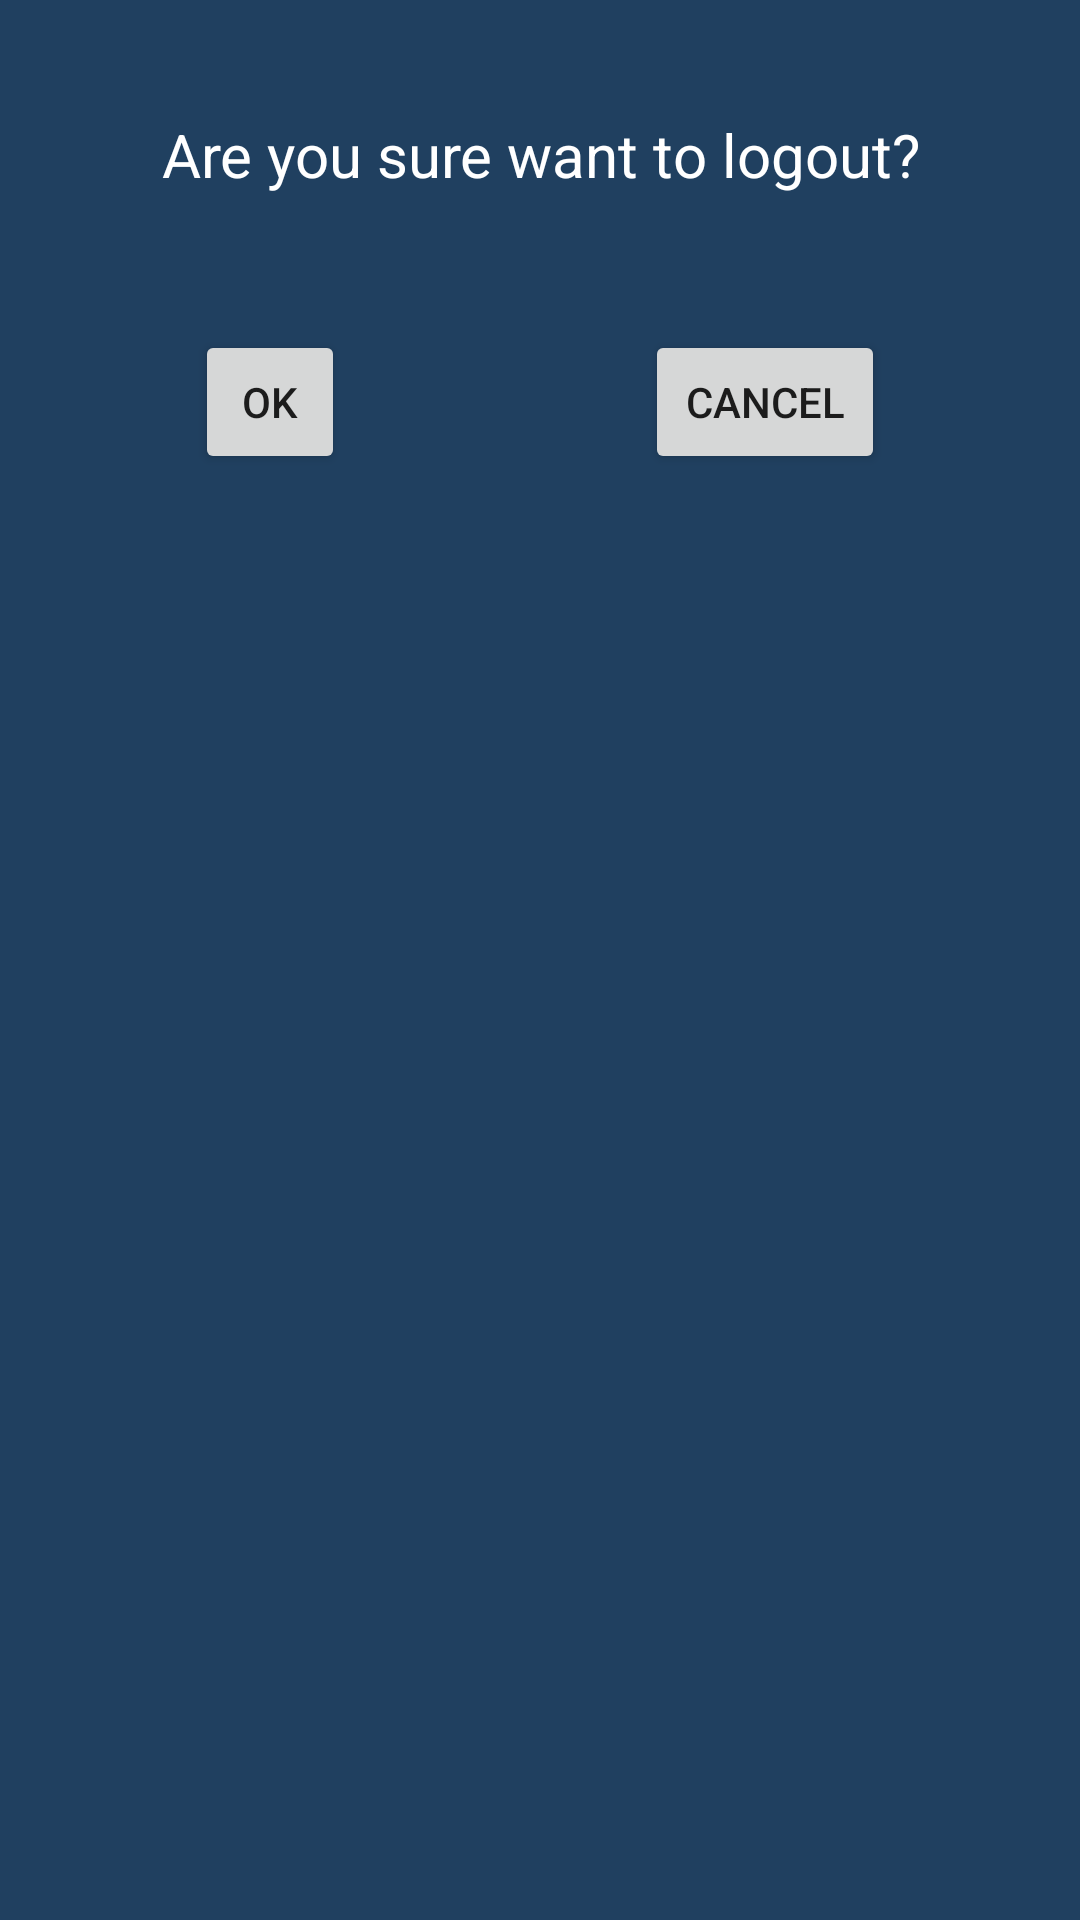

Here is an Android app screen rendered from its layout file. Give the layout XML and the strings, colors and styles it references.
<!-- AndroidManifest.xml: application theme AppTheme -->
<!-- res/layout/logout_dialog.xml -->
<?xml version="1.0" encoding="utf-8"?>
<RelativeLayout xmlns:android="http://schemas.android.com/apk/res/android"
    android:layout_width="match_parent"
    android:layout_height="200dp"
    android:background="@color/colorPrimary"
    android:orientation="vertical">

    <TextView
        android:id="@+id/textview"

        android:layout_width="match_parent"
        android:layout_height="72dp"
        android:layout_alignParentLeft="true"
        android:layout_alignParentStart="true"
        android:layout_alignParentTop="true"
        android:layout_marginTop="38dp"
        android:text="@string/logout"
        android:textAlignment="center"
        android:textColor="@android:color/white"
        android:textSize="20sp" />

    <RelativeLayout
        android:layout_width="match_parent"
        android:layout_height="match_parent"
        android:layout_below="@id/textview">

        <Button
            android:id="@+id/button_ok"
            android:layout_width="50dp"
            android:layout_height="wrap_content"
            android:layout_alignParentLeft="true"
            android:layout_alignParentStart="true"
            android:layout_alignParentTop="true"
            android:layout_marginLeft="10dp"
            android:layout_marginStart="65dp"
            android:text="OK" />

        <Button
            android:id="@+id/button_notnow"
            android:layout_width="80dp"
            android:layout_height="wrap_content"
            android:layout_alignParentEnd="true"
            android:layout_alignParentRight="true"
            android:layout_alignParentTop="true"
            android:layout_marginEnd="65dp"
            android:layout_marginRight="10dp"
            android:text="Cancel" />
    </RelativeLayout>
</RelativeLayout>
<!-- resources referenced by this layout -->
<resources>
  <color name="colorPrimary">#204060</color>
  <string name="logout">Are you sure want to logout?</string>
  <style name="AppTheme" parent="Theme.AppCompat.Light.NoActionBar">
          
          <item name="colorPrimary">@color/colorPrimary</item>
          <item name="colorPrimaryDark">@color/colorPrimaryDark</item>
          <item name="colorAccent">@color/colorAccent</item>
      </style>
  <color name="colorPrimaryDark"> #264d73</color>
  <color name="colorAccent">#b34700</color>
</resources>
